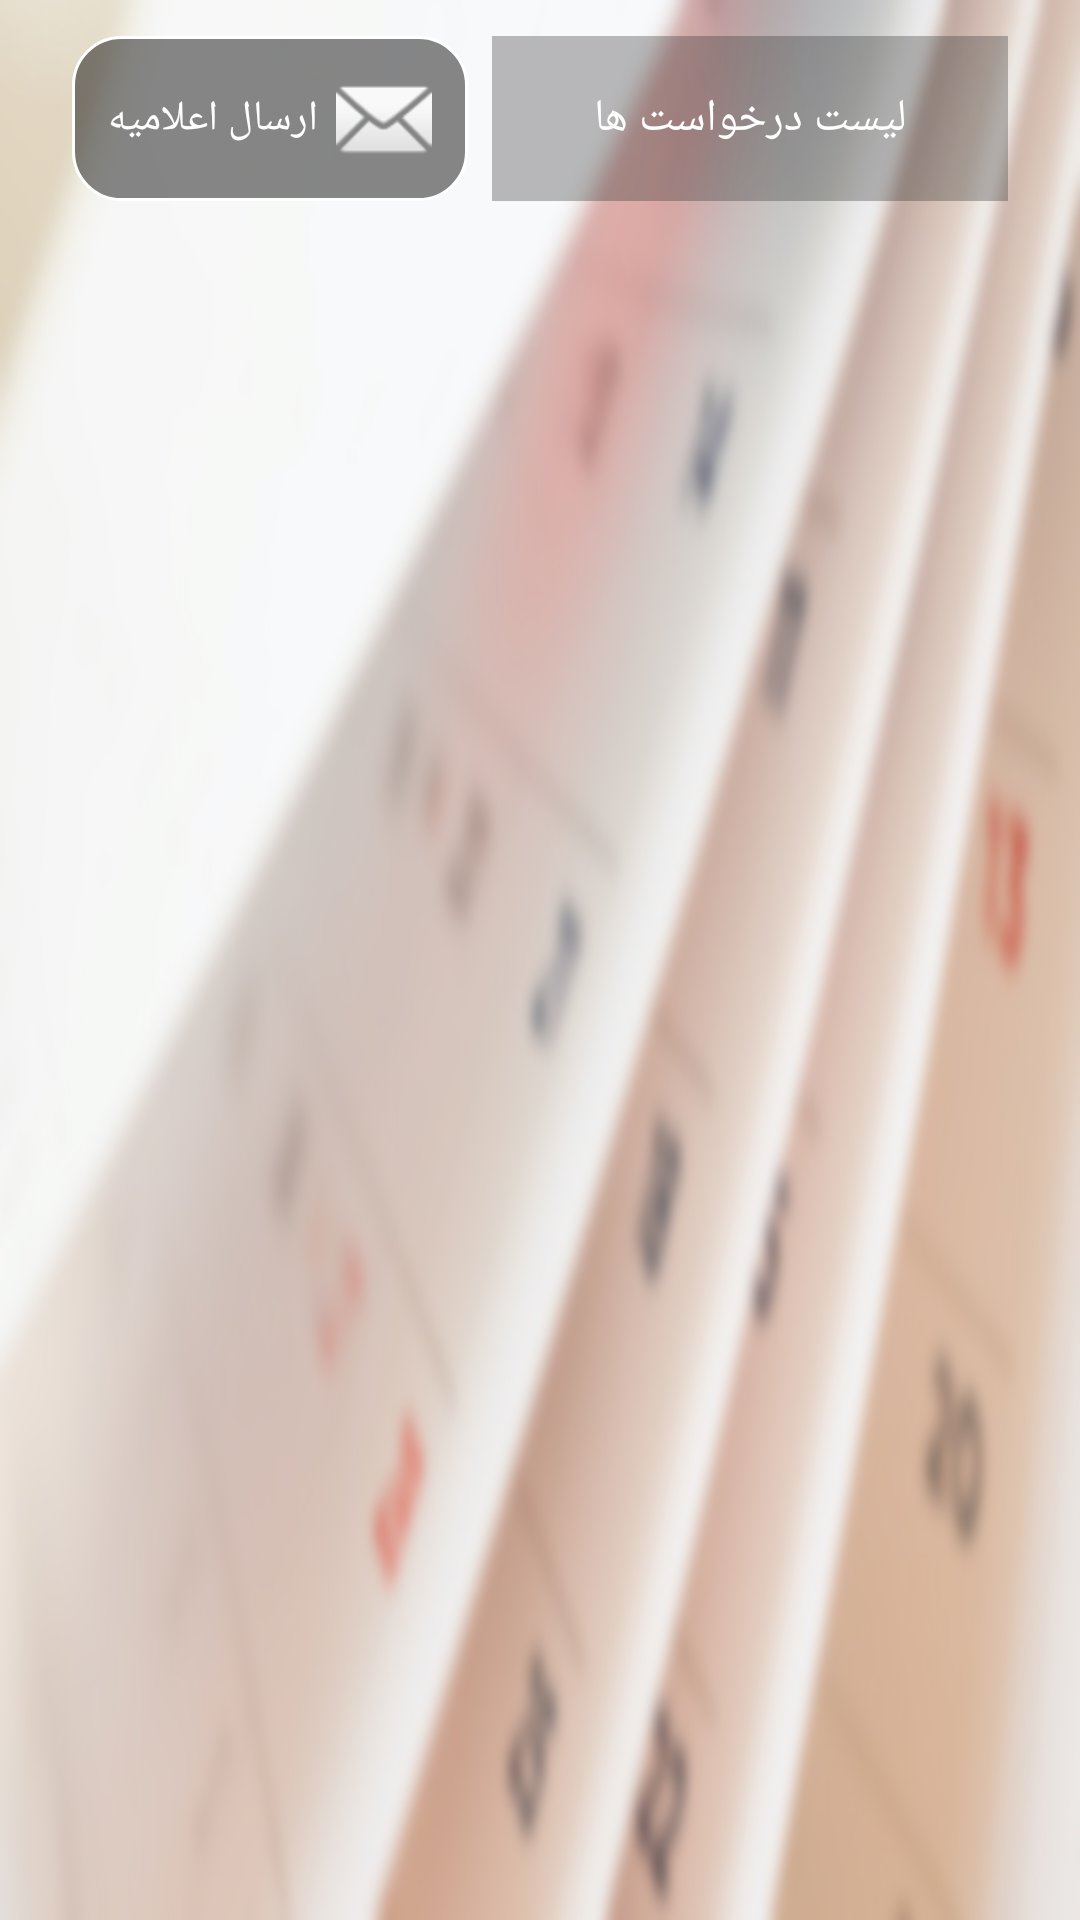

Here is an Android app screen rendered from its layout file. Give the layout XML and the strings, colors and styles it references.
<!-- AndroidManifest.xml: application theme Theme.SattariCoordinator -->
<!-- res/layout/activity_admin.xml -->
<?xml version="1.0" encoding="utf-8"?>
<androidx.constraintlayout.widget.ConstraintLayout xmlns:android="http://schemas.android.com/apk/res/android"
    xmlns:app="http://schemas.android.com/apk/res-auto"
    xmlns:tools="http://schemas.android.com/tools"
    android:layout_width="match_parent"
    android:layout_height="match_parent"
    android:background="@drawable/calendar"
    tools:context=".view.AdminActivity">

    <TextView
        android:layout_width="wrap_content"
        android:layout_height="55dp"
        android:id="@+id/tvNotification"
        android:paddingTop="12dp"
        android:paddingBottom="12dp"
        android:paddingRight="12dp"
        android:text="ارسال اعلامیه"
        android:paddingLeft="12dp"
        android:drawableRight="@android:drawable/ic_dialog_email"
        android:drawablePadding="6dp"
        android:foreground="?android:attr/selectableItemBackground"
        app:layout_constraintTop_toTopOf="parent"
        app:layout_constraintLeft_toLeftOf="parent"
        app:srcCompat="@android:drawable/ic_dialog_email"
        android:textColor="@color/white"
        android:gravity="center"
        android:fontFamily="@font/vazir_medium"
        android:layout_marginTop="12dp"
        android:layout_marginLeft="24dp"
        android:textSize="14sp"
        android:background="@drawable/rounded_bordered_white_box"
        />

    <TextView
        android:layout_width="0dp"
        android:layout_height="55dp"
        android:id="@+id/tvMessage"
        android:paddingTop="12dp"
        android:paddingBottom="12dp"
        app:layout_constraintRight_toRightOf="parent"
        app:layout_constraintTop_toTopOf="parent"
        app:layout_constraintLeft_toRightOf="@id/tvNotification"
        android:text="لیست درخواست ها"
        android:textColor="@color/white"
        android:clickable="false"
        android:gravity="center"
        android:fontFamily="@font/vazir_medium"
        android:layout_marginTop="12dp"
        android:layout_marginRight="24dp"
        android:layout_marginLeft="8dp"
        android:textSize="15sp"
        android:background="#55333333"
        />

    <androidx.recyclerview.widget.RecyclerView
        android:layout_width="match_parent"
        android:layout_height="0dp"
        android:id="@+id/recycler"
        app:layout_constraintTop_toBottomOf="@id/tvMessage"
        app:layout_constraintBottom_toBottomOf="parent"
        android:layout_marginRight="24dp"
        android:layout_marginLeft="24dp"
        android:layout_marginTop="16dp"
        app:layoutManager="androidx.recyclerview.widget.LinearLayoutManager"
        tools:itemCount="15"
        tools:listitem="@layout/item_request"
        />

</androidx.constraintlayout.widget.ConstraintLayout>
<!-- res/layout/item_request.xml (included above) -->
<?xml version="1.0" encoding="utf-8"?>
<androidx.constraintlayout.widget.ConstraintLayout xmlns:android="http://schemas.android.com/apk/res/android"
    android:layout_width="match_parent"
    android:layout_height="wrap_content"
    xmlns:app="http://schemas.android.com/apk/res-auto"
    xmlns:tools="http://schemas.android.com/tools"
    android:layout_marginBottom="10dp"
    android:background="@drawable/rounded_bordered_blue_box">

    <TextView
        android:layout_width="match_parent"
        android:layout_height="wrap_content"
        android:id="@+id/tv"
        android:paddingTop="6dp"
        android:paddingBottom="6dp"
        android:paddingRight="20dp"
        android:paddingLeft="20dp"
        app:layout_constraintTop_toTopOf="parent"
        app:layout_constraintBottom_toBottomOf="parent"
        android:text="لیست درخواست ها"
        android:textColor="@color/black"
        android:gravity="right"
        android:fontFamily="@font/vazir_medium"
        android:textSize="14sp"
        tools:text="درخواست جدید\n از طرف: 09120324741"
        android:drawableLeft="@drawable/arrow_left"

        />
</androidx.constraintlayout.widget.ConstraintLayout>
<!-- resources referenced by this layout -->
<resources>
  <!-- drawable arrow_left (drawable) -->
  <vector xmlns:android="http://schemas.android.com/apk/res/android"
      android:width="21.878dp"
      android:height="14.585dp"
      android:autoMirrored="true"
      android:viewportWidth="21.878"
      android:viewportHeight="14.585">
      <group android:rotation="180"
          android:translateX="21.878"
          android:translateY="14.585">
      <path
          android:fillColor="#770000ff"
          android:pathData="M21.744,6.967l-6.837,-6.837a0.456,0.456 0,0 0,-0.644 0.644l6.059,6.059L0.456,6.833a0.456,0.456 0,1 0,0 0.912L20.321,7.745L14.263,13.807a0.456,0.456 0,1 0,0.645 0.644l6.837,-6.837A0.456,0.456 0,0 0,21.744 6.967Z" />
      </group>
  </vector>
  <!-- drawable calendar: jpg bitmap (drawable, 90811 bytes) -->
  <!-- drawable rounded_bordered_blue_box (drawable) -->
  <?xml version="1.0" encoding="utf-8"?>
  <shape xmlns:android="http://schemas.android.com/apk/res/android"
      android:shape="rectangle">
      <solid android:color="#220000ff" />
      <corners android:radius="16dp" />
      <stroke
          android:width="1dp"
          android:color="@color/white" />
  </shape>
  <!-- drawable rounded_bordered_white_box (drawable) -->
  <?xml version="1.0" encoding="utf-8"?>
  <shape xmlns:android="http://schemas.android.com/apk/res/android"
      android:shape="rectangle">
      <solid android:color="#77000000" />
      <corners android:radius="16dp" />
      <stroke
          android:width="1dp"
          android:color="@color/white" />
  </shape>
  <style name="Theme.SattariCoordinator" parent="Theme.MaterialComponents.DayNight.NoActionBar">
          
          <item name="colorPrimary">@color/purple_500</item>
          <item name="colorPrimaryVariant">@color/purple_700</item>
          <item name="colorOnPrimary">@color/white</item>
          
          <item name="colorSecondary">@color/teal_200</item>
          <item name="colorSecondaryVariant">@color/teal_700</item>
          <item name="colorOnSecondary">@color/black</item>
          
          <item name="android:statusBarColor" tools:targetApi="l">#333</item>
          
      </style>
  <!-- not gathered from this repository: default colours our renderer supplied (Android Studio template values) -->
  <color name="purple_500">#FF6200EE</color>
  <color name="purple_700">#FF3700B3</color>
  <color name="teal_200">#FF03DAC5</color>
  <color name="teal_700">#FF018786</color>
  <color name="black">#FF000000</color>
  <color name="white">#FFFFFFFF</color>
</resources>
